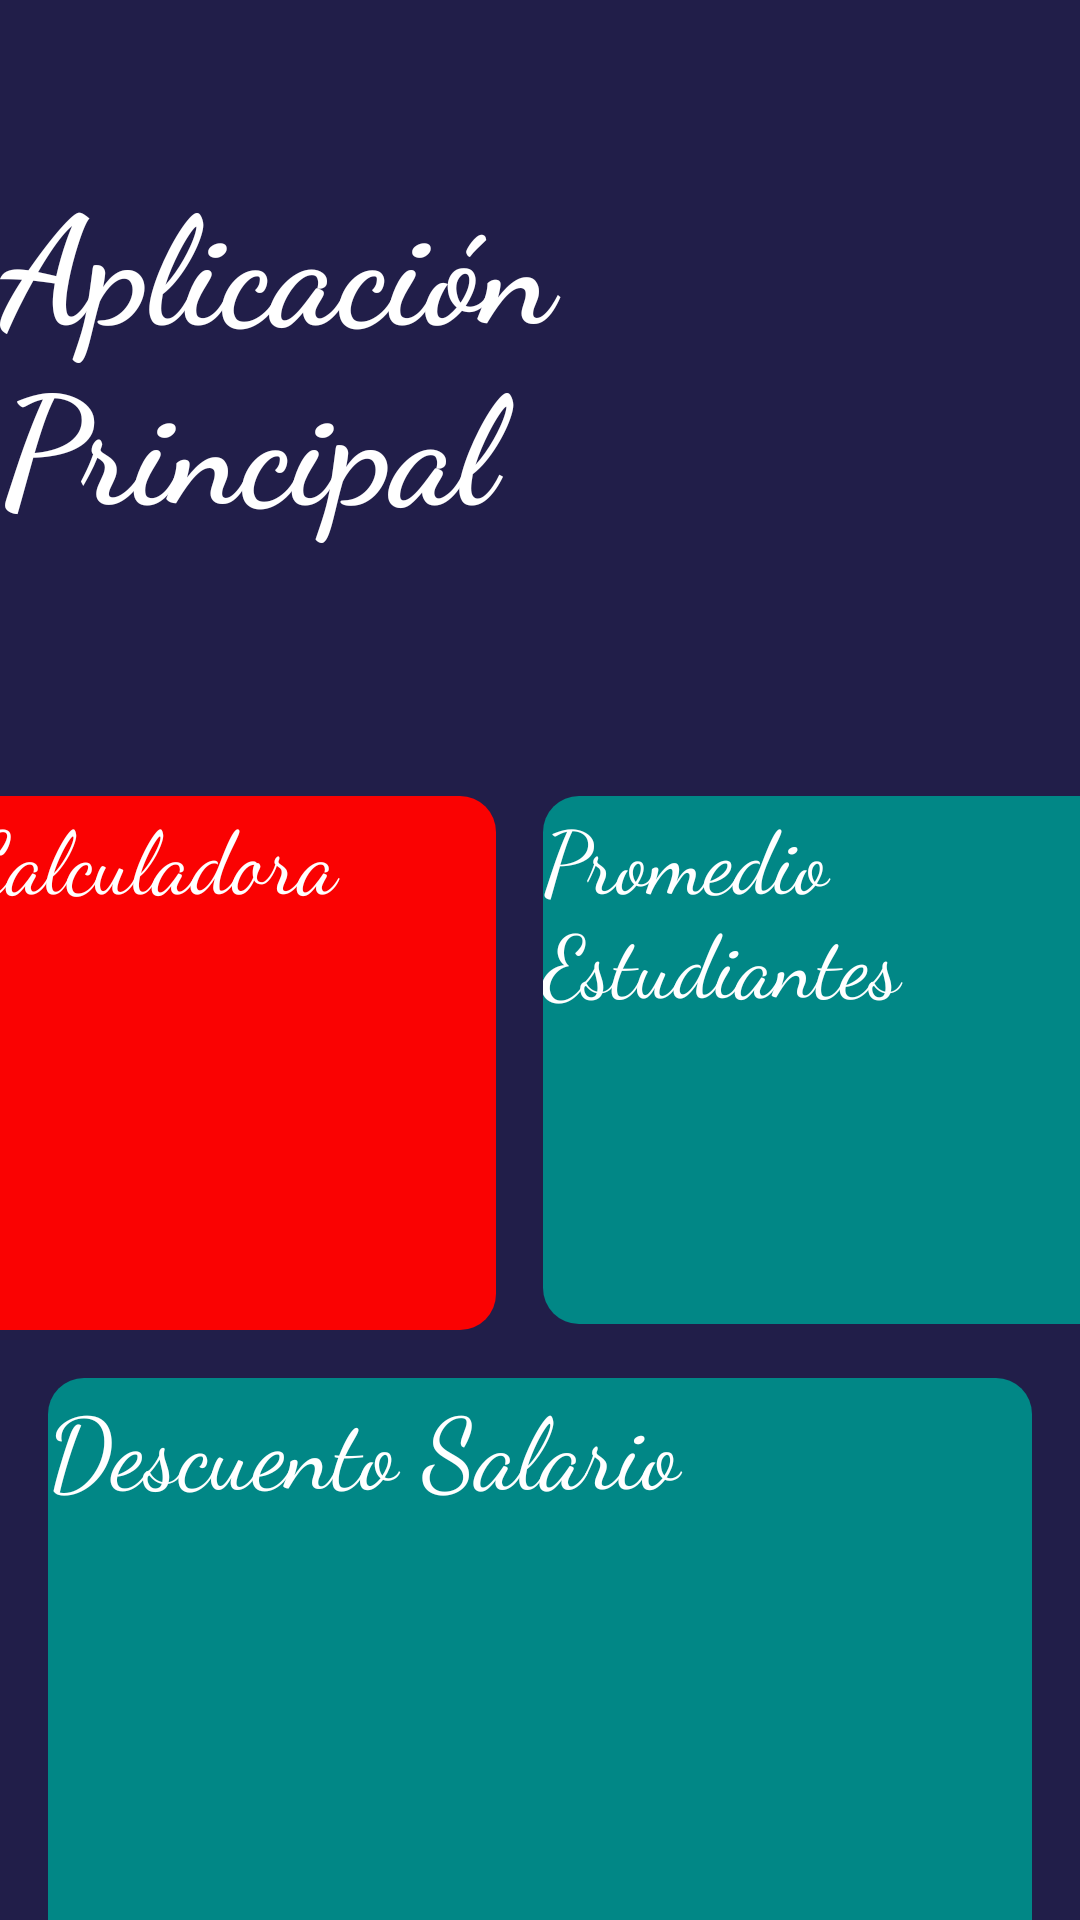

Produce the Android XML layout that renders to this screen, including the resource entries it uses.
<!-- AndroidManifest.xml: application theme Theme.Desafio1 -->
<!-- res/layout/activity_main.xml -->
<?xml version="1.0" encoding="utf-8"?>
<androidx.constraintlayout.widget.ConstraintLayout xmlns:android="http://schemas.android.com/apk/res/android"
    xmlns:app="http://schemas.android.com/apk/res-auto"
    xmlns:tools="http://schemas.android.com/tools"
    android:id="@+id/main"
    android:layout_width="match_parent"
    android:layout_height="match_parent"
    android:background="#211E49"
    tools:context=".MainActivity">

    <TextView
        android:id="@+id/mainTitle"
        android:layout_width="wrap_content"
        android:layout_height="wrap_content"
        android:layout_marginTop="52dp"
        android:fontFamily="cursive"
        android:text="Aplicación Principal"
        android:textColor="@android:color/white"
        android:textSize="50dp"
        android:textStyle="bold"
        app:layout_constraintEnd_toEndOf="parent"
        app:layout_constraintStart_toStartOf="parent"
        app:layout_constraintTop_toTopOf="parent" />

    <Button
        android:id="@+id/btnCalculadora"
        android:layout_width="177dp"
        android:layout_height="178dp"
        android:layout_marginStart="16dp"
        android:layout_marginTop="84dp"
        android:layout_marginEnd="8dp"
        android:background="@drawable/rounded_corners"
        android:backgroundTint="#FA0202"
        android:fontFamily="cursive"
        android:text="Calculadora"
        android:textColor="@android:color/white"
        android:textSize="29dp"
        app:iconTint="#B32121"
        app:layout_constraintDimensionRatio="1:1"
        app:layout_constraintEnd_toStartOf="@id/btnPromedioEstudiantes"
        app:layout_constraintStart_toStartOf="parent"
        app:layout_constraintTop_toBottomOf="@id/mainTitle"
        app:layout_constraintWidth_percent="0.5"
        app:rippleColor="#FF1818" />

    <Button
        android:id="@+id/btnPromedioEstudiantes"
        android:layout_width="191dp"
        android:layout_height="176dp"
        android:layout_marginStart="8dp"
        android:layout_marginTop="84dp"
        android:layout_marginEnd="16dp"
        android:background="@drawable/rounded_corners"
        android:backgroundTint="@color/teal_700"
        android:fontFamily="cursive"
        android:text="Promedio Estudiantes"
        android:textColor="@android:color/white"
        android:textSize="29sp"
        app:layout_constraintDimensionRatio="1:1"
        app:layout_constraintEnd_toEndOf="parent"
        app:layout_constraintStart_toEndOf="@id/btnCalculadora"
        app:layout_constraintTop_toBottomOf="@id/mainTitle"
        app:layout_constraintWidth_percent="0.5" />

    <Button
        android:id="@+id/btnDescuentoSalario"
        android:layout_width="0dp"
        android:layout_height="0dp"
        android:layout_marginStart="16dp"
        android:layout_marginTop="16dp"
        android:layout_marginEnd="16dp"
        android:background="@drawable/rounded_corners"
        android:backgroundTint="@color/teal_700"
        android:fontFamily="cursive"
        android:text="Descuento Salario"
        android:textColor="@android:color/white"
        android:textSize="33dp"
        app:layout_constraintEnd_toEndOf="parent"
        app:layout_constraintHeight_percent="0.4"
        app:layout_constraintStart_toStartOf="parent"
        app:layout_constraintTop_toBottomOf="@id/btnCalculadora" />

</androidx.constraintlayout.widget.ConstraintLayout>
<!-- resources referenced by this layout -->
<resources>
  <color name="teal_700">#018786</color>
  <!-- drawable rounded_corners (drawable) -->
  <?xml version="1.0" encoding="utf-8"?>
  <shape xmlns:android="http://schemas.android.com/apk/res/android">
      <solid android:color="@color/teal_700" />
      <corners android:radius="12dp" />
  </shape>
  <style name="Theme.Desafio1" parent="Theme.MaterialComponents.DayNight.DarkActionBar">
          
          <item name="colorPrimary">@color/teal_200</item>
          <item name="colorPrimaryVariant">@color/teal_700</item>
          <item name="colorOnPrimary">@android:color/white</item>
          
          <item name="colorSecondary">@color/purple_200</item>
          <item name="colorSecondaryVariant">@color/purple_700</item>
          <item name="colorOnSecondary">@android:color/white</item>
          
          <item name="android:colorBackground">@android:color/black</item>
          <item name="android:textColorPrimary">@android:color/white</item>
          <item name="android:textColorSecondary">@android:color/darker_gray</item>
          
      </style>
  <color name="teal_200">#03DAC5</color>
  <color name="purple_200">#BB86FC</color>
  <color name="purple_700">#3700B3</color>
</resources>
